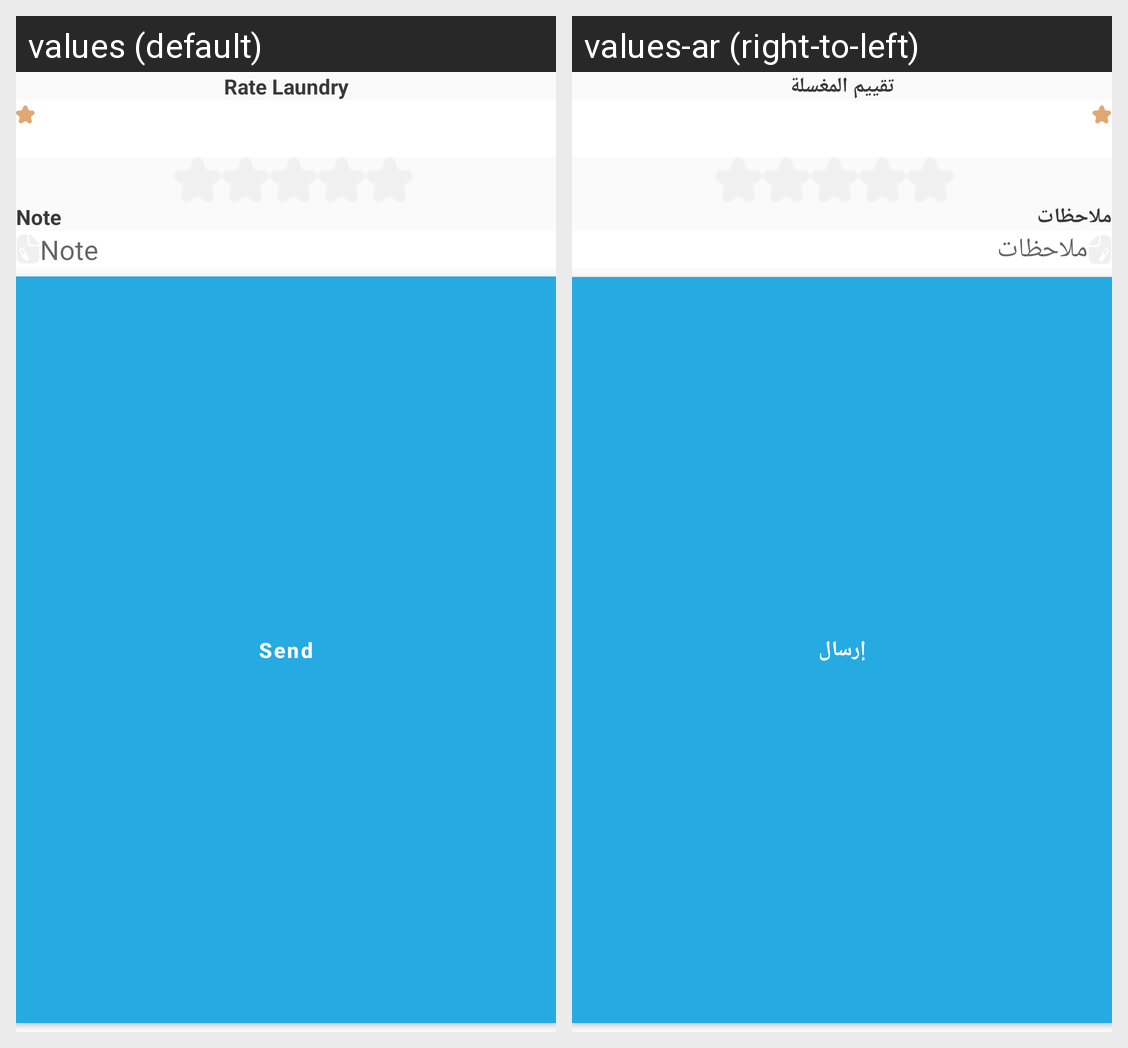

The same Android screen rendered under two of its app's locales, left to right. List the strings drawn on it with the default value and each locale's translation.
Android screen res/layout/dialog_rate_sheet.xml rendered under 2 locales, left to right: values (default), values-ar (right-to-left). Device: Nexus 5 (rendered at 1080×1920; each locale shown at half size, 540×960, under a caption strip naming it); theme Theme.AghsiliniCustomer.
Strings drawn on this screen, with the default value and each locale's value (text and hints the layout hard-codes, and strings that could not be matched under every locale, appear in the picture but are not listed):

rate_laundry
  values: Rate Laundry
  values-ar: تقييم المغسلة

note
  values: Note
  values-ar: ملاحظات

send
  values: Send
  values-ar: إرسال
